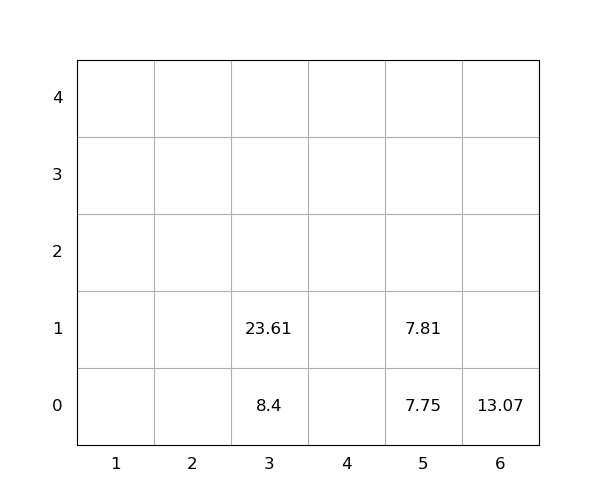

Data behind this chart, as committed beside it:
idx, loc_x, loc_y, loc_z, weight, seq, emerg, reloc, size(ft)
1, 3, 0, 0, 8.4, 0, 0, 0, 20
2, 3, 0, 1, 23.61, 0, 0, 0, 20
3, 6, 0, 0, 13.07, 1, 0, 0, 20
4, 5, 0, 0, 7.75, 2, 0, 0, 20
5, 5, 0, 1, 7.81, 3, 0, 0, 20
